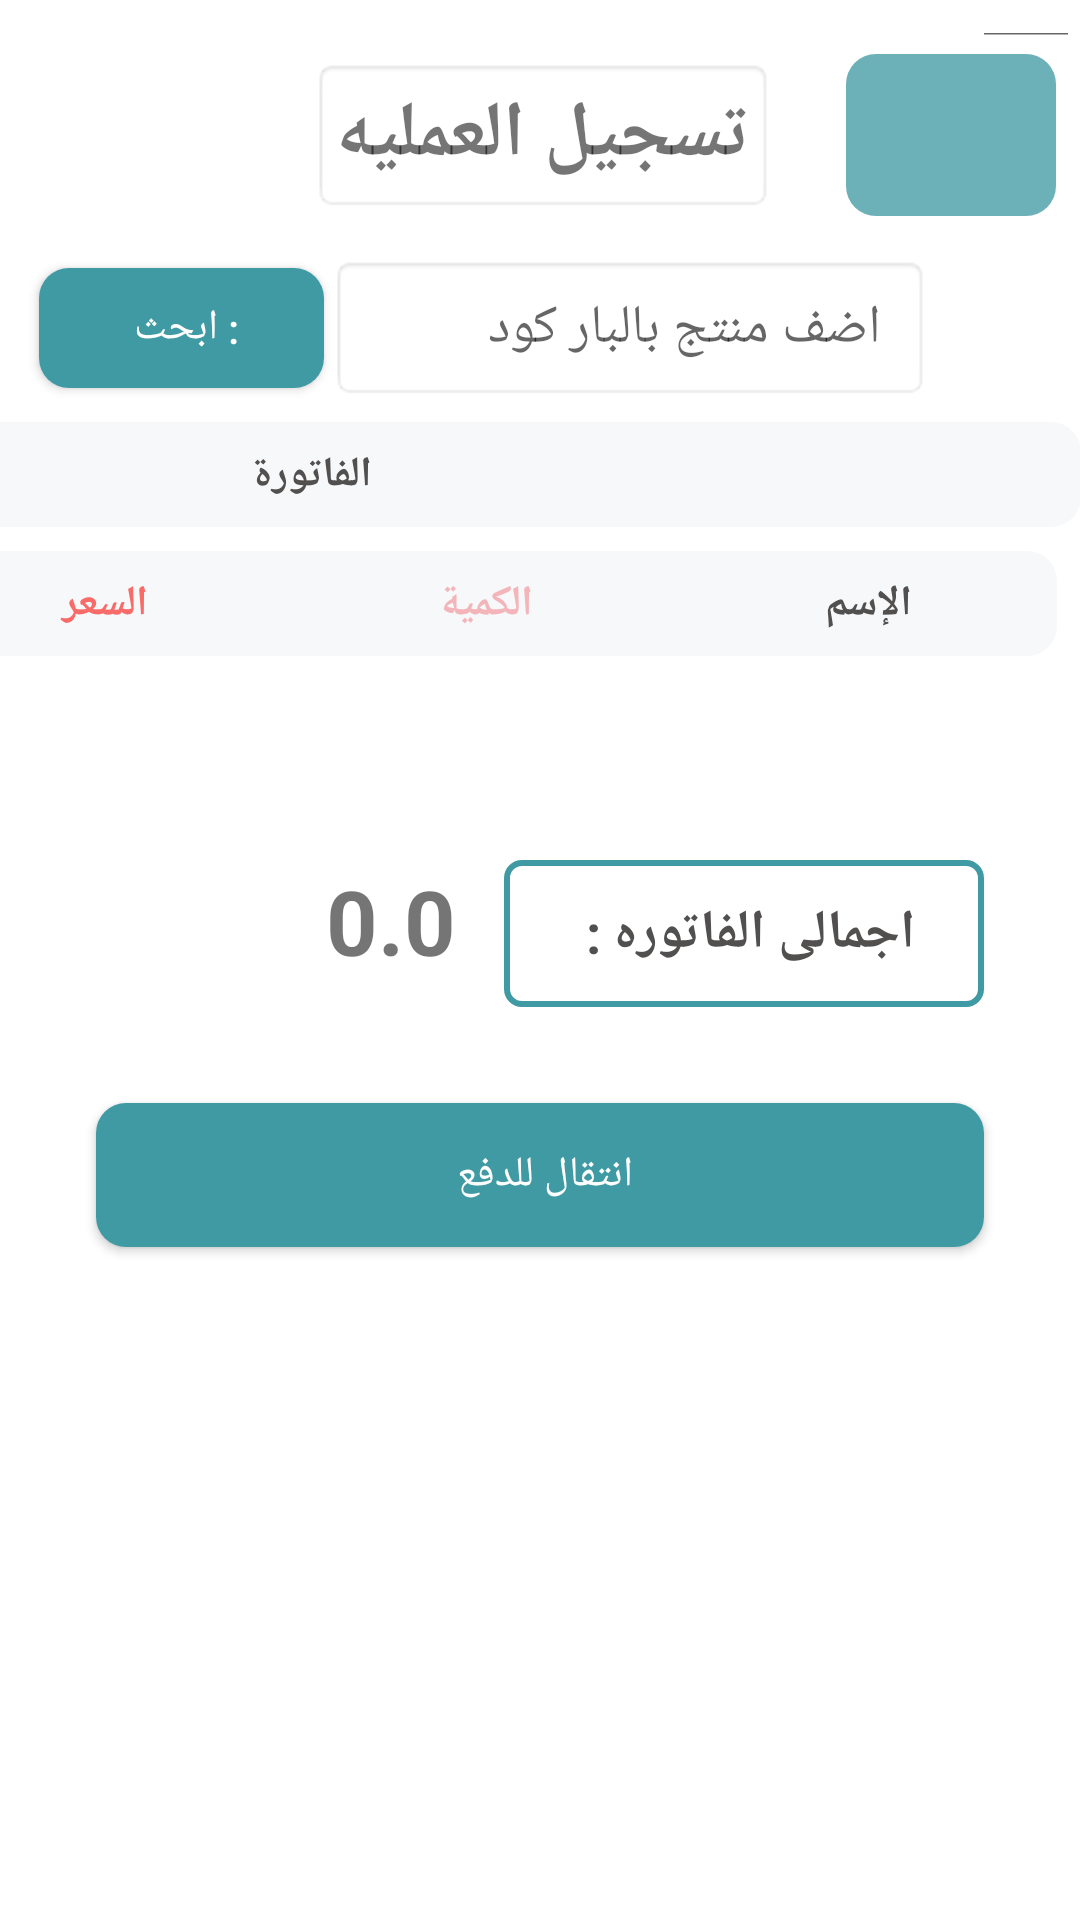

Produce the Android XML layout that renders to this screen, including the resource entries it uses.
<!-- AndroidManifest.xml: application theme Theme.RedesignAndroidCashierKT -->
<!-- res/layout/fragment_home.xml -->
<?xml version="1.0" encoding="utf-8"?>
<layout xmlns:android="http://schemas.android.com/apk/res/android"
    xmlns:app="http://schemas.android.com/apk/res-auto"
    xmlns:tools="http://schemas.android.com/tools">

    <data>

    </data>

    <androidx.constraintlayout.widget.ConstraintLayout
        android:layout_width="match_parent"
        android:layout_height="match_parent"
        tools:context=".ui.home.HomeFragment">


        <androidx.constraintlayout.widget.ConstraintLayout
            android:layout_width="match_parent"
            android:layout_height="match_parent"
            tools:context=".ui.invoice.ItemsActivity">

            <EditText
                android:id="@+id/editText"
                android:layout_width="36dp"
                android:layout_height="19dp"
                android:ems="10"

                app:layout_constraintEnd_toEndOf="parent"
                app:layout_constraintTop_toTopOf="parent" />

            <TextView
                android:id="@+id/textView7"
                android:layout_width="wrap_content"
                android:layout_height="wrap_content"
                android:layout_marginEnd="24dp"
                android:background="@android:drawable/editbox_background"
                android:padding="8dp"
                android:text="تسجيل العمليه"
                android:textSize="26dp"
                android:textStyle="bold"
                app:layout_constraintBottom_toBottomOf="@+id/btn_qr"
                app:layout_constraintEnd_toStartOf="@+id/btn_qr"
                app:layout_constraintTop_toTopOf="@+id/btn_qr" />

            <Button
                android:id="@+id/SearcheCode"
                android:layout_width="95dp"
                android:layout_height="40dp"
                android:layout_marginEnd="2dp"
                android:background="@drawable/blue_rounded_filled20"
                android:text=": ابحث "
                android:textColor="#fff"
                app:backgroundTint="@null"
                app:layout_constraintBottom_toBottomOf="@+id/testView"
                app:layout_constraintEnd_toStartOf="@+id/testView"
                app:layout_constraintTop_toTopOf="@+id/testView"
                app:tint="@color/white" />


            <Button
                android:id="@+id/payWay"
                android:layout_width="match_parent"
                android:layout_height="wrap_content"
                android:layout_margin="32dp"
                android:background="@drawable/blue_rounded_filled20"
                android:text="انتقال للدفع "
                android:textColor="#fff"
                app:backgroundTint="@null"
                app:layout_constraintEnd_toEndOf="parent"
                app:layout_constraintTop_toBottomOf="@+id/scanQr"
                app:tint="@color/white" />

            <ImageButton
                android:id="@+id/btn_qr"
                android:layout_width="70dp"
                android:layout_height="54dp"
                android:layout_gravity="center"
                android:layout_marginHorizontal="8dp"
                android:layout_marginTop="18dp"
                android:layout_marginEnd="8dp"
                android:background="@drawable/qr_test_color"
                android:src="@drawable/ic_qr"
                app:layout_constraintEnd_toEndOf="parent"
                app:layout_constraintTop_toTopOf="parent"
                app:tint="@color/white" />

            <EditText
                android:id="@+id/testView"
                android:layout_width="200dp"
                android:layout_height="wrap_content"
                android:layout_marginTop="85dp"

                android:layout_marginEnd="50dp"
                android:background="@android:drawable/editbox_background"
                android:drawableEnd="@drawable/ic_baseline_search_24"
                android:gravity="center_vertical"
                android:hint=" اضف منتج بالبار كود "

                android:padding="12dp"
                app:layout_constraintEnd_toEndOf="parent"
                app:layout_constraintTop_toTopOf="parent" />


            <TextView
                android:id="@+id/Totals"
                android:layout_width="wrap_content"
                android:layout_height="wrap_content"
                android:layout_marginTop="60dp"
                android:layout_marginEnd="16dp"
                android:text="0.0"
                android:textSize="30dp"
                android:textStyle="bold"
                app:layout_constraintEnd_toStartOf="@+id/scanQr"
                app:layout_constraintTop_toBottomOf="@+id/billRecycler" />

            <TextView
                android:id="@+id/farora"
                style="@style/textStyle"
                android:layout_width="520dp"
                android:layout_height="wrap_content"
                android:layout_gravity="center"

                android:layout_marginTop="70dp"
                android:background="@drawable/gray_rounded_filled20"
                android:gravity="center"
                android:padding="8dp"
                android:text="الفاتورة  "
                app:layout_constraintEnd_toEndOf="parent"
                app:layout_constraintTop_toBottomOf="@+id/textView7" />

            <LinearLayout
                android:id="@+id/linearLayout"
                android:layout_width="520dp"
                android:layout_height="wrap_content"
                android:layout_margin="8dp"

                android:background="@drawable/gray_rounded_filled20"
                android:orientation="horizontal"
                app:layout_constraintEnd_toEndOf="parent"
                app:layout_constraintTop_toBottomOf="@+id/farora">

                <TextView
                    android:id="@+id/textView49"
                    style="@style/textStyle"
                    android:layout_width="wrap_content"
                    android:layout_height="wrap_content"
                    android:layout_gravity="center"
                    android:layout_marginTop="8dp"
                    android:layout_marginBottom="8dp"
                    android:layout_weight="0.16"
                    android:gravity="center"
                    android:text="الإجمالي"
                    android:textColor="#185EA3" />


                <TextView
                    android:id="@+id/textView47"
                    style="@style/textStyle"
                    android:layout_width="wrap_content"
                    android:layout_height="wrap_content"
                    android:layout_gravity="center"
                    android:layout_marginTop="8dp"
                    android:layout_marginBottom="8dp"
                    android:layout_weight="0.16"
                    android:gravity="center"
                    android:text="السعر"
                    android:textColor="#F76B69" />


                <TextView
                    android:id="@+id/textView43"
                    style="@style/textStyle"
                    android:layout_width="wrap_content"
                    android:layout_height="wrap_content"
                    android:layout_gravity="center"
                    android:layout_marginTop="8dp"
                    android:layout_marginBottom="8dp"
                    android:layout_weight="0.16"
                    android:gravity="center"
                    android:text="الكمية"


                    android:textColor="#F3B5BA" />

                <TextView
                    android:id="@+id/textView42"
                    style="@style/textStyle"
                    android:layout_width="wrap_content"
                    android:layout_height="wrap_content"
                    android:layout_gravity="center"
                    android:layout_marginTop="8dp"
                    android:layout_marginBottom="8dp"
                    android:layout_weight="0.16"
                    android:gravity="center"
                    android:text="الإسم" />

            </LinearLayout>

            <TextView
                android:id="@+id/scanQr"
                style="@style/textStyle"
                android:layout_width="160dp"
                android:layout_height="49dp"
                android:layout_gravity="center"


                android:layout_marginTop="60dp"
                android:layout_marginEnd="32dp"
                android:background="@drawable/blue_border"
                android:gravity="center"
                android:padding="8dp"
                android:text="اجمالى الفاتوره : "
                android:textSize="18dp"
                app:layout_constraintEnd_toEndOf="parent"
                app:layout_constraintTop_toBottomOf="@+id/billRecycler" />

            <androidx.recyclerview.widget.RecyclerView
                android:id="@+id/billRecycler"
                android:layout_width="520dp"
                android:layout_height="wrap_content"
                android:layout_margin="8dp"
                android:background="@drawable/gray_rounded_filled20"
                android:nestedScrollingEnabled="false"
                app:layout_constraintEnd_toEndOf="parent"
                app:layout_constraintTop_toBottomOf="@+id/linearLayout" />


        </androidx.constraintlayout.widget.ConstraintLayout>
    </androidx.constraintlayout.widget.ConstraintLayout>
</layout>
<!-- resources referenced by this layout -->
<resources>
  <color name="white">#FFFFFFFF</color>
  <!-- drawable blue_border (drawable-v24) -->
  <shape xmlns:android="http://schemas.android.com/apk/res/android">
      <stroke android:width="2dp" android:color="@color/colorapps" />
      <corners android:radius="5dp" />
      <padding android:left="2dp"
          android:top="2dp" android:right="2dp"
          android:bottom="2dp" />
  </shape>
  <!-- drawable blue_rounded_filled20 (drawable-v24) -->
  <?xml version="1.0" encoding="utf-8"?>
  <ripple xmlns:android="http://schemas.android.com/apk/res/android"
      android:color="#0dafdc">
  
      <item>
          <shape android:shape="rectangle">
  
              <corners android:radius="10dp" />
              <solid android:color="@color/colorapps"/>
  
          </shape>
      </item>
  </ripple>
  <!-- drawable gray_rounded_filled20 (drawable-v24) -->
  <?xml version="1.0" encoding="utf-8"?>
  <ripple xmlns:android="http://schemas.android.com/apk/res/android"
      android:color="#0dafdc">
  
      <item>
          <shape android:shape="rectangle">
  
              <corners android:radius="10dp" />
              <solid android:color="#0D5775A4"/>
  
          </shape>
      </item>
  </ripple>
  <!-- drawable qr_test_color (drawable-v24) -->
  <?xml version="1.0" encoding="utf-8"?>
  <ripple xmlns:android="http://schemas.android.com/apk/res/android"
      android:color="#0dafdc">
  
      <item>
          <shape android:shape="rectangle">
  
              <corners android:radius="10dp" />
              <solid android:color="#C3409AA3"/>
  
          </shape>
      </item>
  </ripple>
  <style name="textStyle">
  
          <item name="android:textSize">
              14sp
          </item>
  
          <item name="android:textColor">
              #524F4F
          </item>
  
          <item name="android:textStyle">bold</item>
  
      </style>
  <style name="Theme.RedesignAndroidCashierKT" parent="Theme.MaterialComponents.Light">
          
          <item name="colorPrimary">@color/purple_500</item>
          <item name="colorPrimaryVariant">@color/purple_700</item>
          <item name="colorOnPrimary">@color/white</item>
          
          <item name="colorSecondary">@color/teal_200</item>
          <item name="colorSecondaryVariant">@color/teal_700</item>
          <item name="colorOnSecondary">@color/black</item>
          
          <item name="android:statusBarColor">?attr/colorPrimaryVariant</item>
          
      </style>
  <color name="colorapps">#409aa3</color>
  <color name="purple_500">#409aa3</color>
  <color name="purple_700">#409aa3</color>
  <color name="teal_200">#409aa3</color>
  <color name="teal_700">#FF018786</color>
  <color name="black">#FF000000</color>
</resources>
